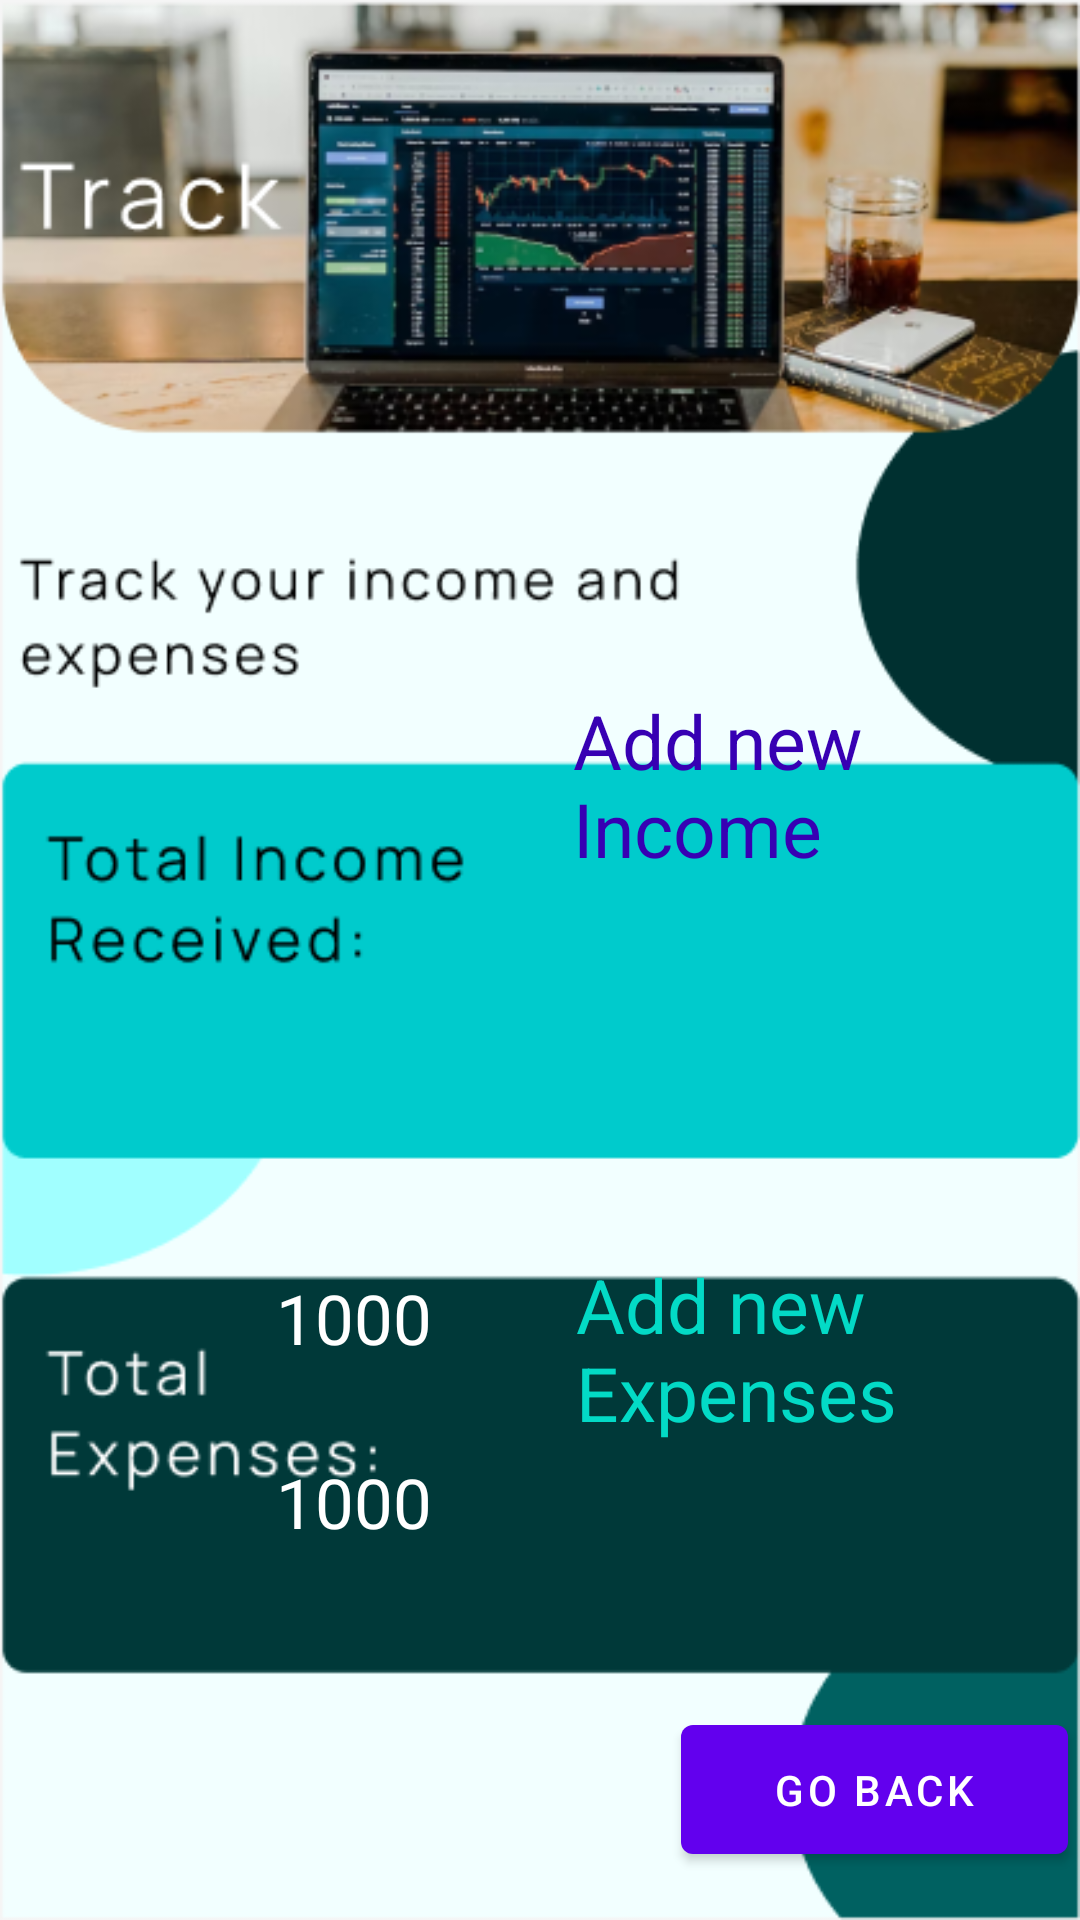

The Android layout XML behind this screen, and the referenced resources:
<!-- AndroidManifest.xml: application theme Theme.PrjFinalProj -->
<!-- res/layout/activity_track_section.xml -->
<?xml version="1.0" encoding="utf-8"?>
<androidx.constraintlayout.widget.ConstraintLayout xmlns:android="http://schemas.android.com/apk/res/android"
    xmlns:app="http://schemas.android.com/apk/res-auto"
    xmlns:tools="http://schemas.android.com/tools"
    android:layout_width="match_parent"
    android:layout_height="match_parent"
    tools:context=".Main.TrackSection"
    android:background="@drawable/tracksection"

    >

    <TextView
        android:id="@+id/txtAddNewIncome"
        android:layout_width="153dp"
        android:layout_height="58dp"
        android:layout_marginEnd="16dp"
        android:layout_marginRight="16dp"
        android:layout_marginBottom="352dp"
        android:text="Add new Income"
        android:textColor="@color/design_default_color_primary_variant"
        android:textSize="25dp"
        app:layout_constraintBottom_toBottomOf="parent"
        app:layout_constraintEnd_toEndOf="parent" />

    <TextView
        android:id="@+id/txtAddNewExpense"
        android:layout_width="156dp"
        android:layout_height="66dp"
        android:layout_marginEnd="12dp"
        android:layout_marginRight="12dp"
        android:layout_marginBottom="156dp"
        android:text="Add new Expenses"
        android:textColor="@color/design_default_color_secondary"
        android:textSize="25dp"
        app:layout_constraintBottom_toBottomOf="parent"
        app:layout_constraintEnd_toEndOf="parent" />

    <TextView
        android:id="@+id/txtIncome"
        android:layout_width="wrap_content"
        android:layout_height="wrap_content"
        android:layout_marginStart="92dp"
        android:layout_marginLeft="92dp"
        android:layout_marginTop="424dp"
        android:text="1000"
        android:textColor="@color/white"
        android:textSize="23dp"
        app:layout_constraintStart_toStartOf="parent"
        app:layout_constraintTop_toTopOf="parent" />

    <TextView
        android:id="@+id/txtExpenses"
        android:layout_width="wrap_content"
        android:layout_height="wrap_content"
        android:layout_marginStart="92dp"
        android:layout_marginLeft="92dp"
        android:layout_marginBottom="124dp"
        android:text="1000"
        android:textColor="@color/white"
        android:textSize="23dp"
        app:layout_constraintBottom_toBottomOf="parent"
        app:layout_constraintStart_toStartOf="parent" />

    <Button
        android:id="@+id/btnBackToMenu2"
        android:layout_width="129dp"
        android:layout_height="55dp"
        android:layout_marginEnd="4dp"
        android:layout_marginRight="4dp"
        android:layout_marginBottom="16dp"
        android:text="Go Back"
        app:layout_constraintBottom_toBottomOf="parent"
        app:layout_constraintEnd_toEndOf="parent" />
</androidx.constraintlayout.widget.ConstraintLayout>
<!-- resources referenced by this layout -->
<resources>
  <color name="white">#FFFFFFFF</color>
  <!-- drawable tracksection: png bitmap (drawable, 174546 bytes) -->
  <style name="Theme.PrjFinalProj" parent="Theme.MaterialComponents.DayNight.NoActionBar">
          
          <item name="colorPrimary">@color/purple_500</item>
          <item name="colorPrimaryVariant">@color/purple_700</item>
          <item name="colorOnPrimary">@color/white</item>
          
          <item name="colorSecondary">@color/teal_200</item>
          <item name="colorSecondaryVariant">@color/teal_700</item>
          <item name="colorOnSecondary">@color/black</item>
          
          <item name="android:statusBarColor" tools:targetApi="21">?attr/colorPrimaryVariant</item>
          
      </style>
  <color name="purple_500">#FF6200EE</color>
  <color name="purple_700">#FF3700B3</color>
  <color name="teal_200">#FF03DAC5</color>
  <color name="teal_700">#FF018786</color>
  <color name="black">#FF000000</color>
</resources>
